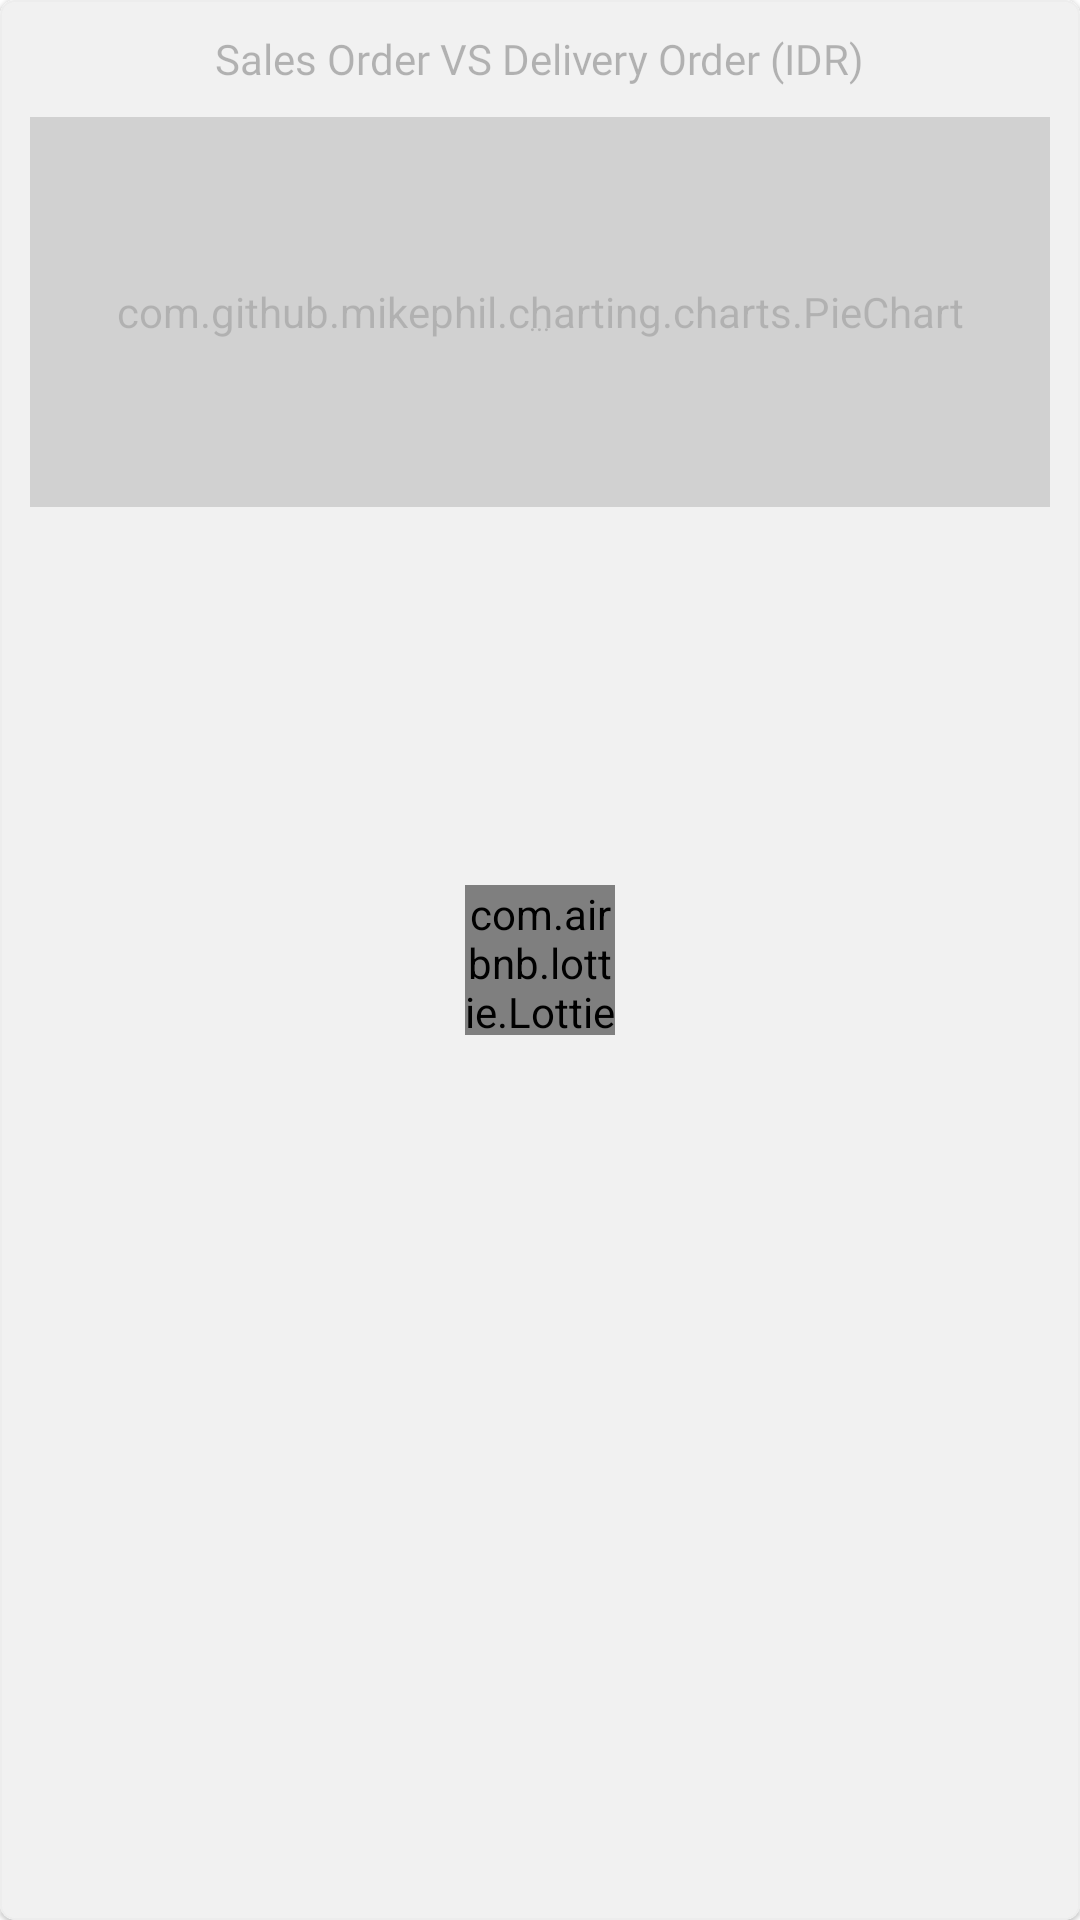

Layout XML and referenced resources for this Android screen:
<!-- AndroidManifest.xml: application theme Theme.CPNBDMGafi -->
<!-- res/layout/component_so_vs_do.xml -->
<?xml version="1.0" encoding="utf-8"?>
<com.google.android.material.card.MaterialCardView xmlns:android="http://schemas.android.com/apk/res/android"
    xmlns:aapt="http://schemas.android.com/aapt"
    xmlns:app="http://schemas.android.com/apk/res-auto"
    android:layout_width="wrap_content"
    android:layout_height="wrap_content"
    android:layout_marginStart="16dp"
    android:layout_marginTop="10dp"
    android:layout_marginEnd="16sp"
    app:cardCornerRadius="5dp"
    app:strokeColor="@color/gray_050"
    app:strokeWidth="0.5dp">

    <RelativeLayout
        android:layout_width="match_parent"
        android:layout_height="wrap_content"
        android:background="@color/white">

        <TextView
            android:id="@+id/soVsDoLabel"
            android:layout_width="wrap_content"
            android:layout_height="wrap_content"
            android:layout_centerHorizontal="true"
            android:layout_marginTop="10dp"
            android:fontFamily="@font/bold"
            android:text="Sales Order VS Delivery Order (IDR)"
            android:textColor="@color/black" />

        <com.github.mikephil.charting.charts.PieChart
            android:id="@+id/soVsDoChart"
            android:layout_width="match_parent"
            android:layout_height="130dp"
            android:layout_below="@+id/soVsDoLabel"
            android:layout_marginStart="10dp"
            android:layout_marginTop="10dp"
            android:layout_marginEnd="10dp"
            android:layout_marginBottom="10dp" />

        <TextView
            android:id="@+id/soVsDoPercentText"
            android:layout_width="wrap_content"
            android:layout_height="wrap_content"
            android:layout_below="@+id/soVsDoLabel"
            android:layout_centerHorizontal="true"
            android:layout_marginTop="50dp"
            android:fontFamily="@font/medium"
            android:gravity="center"
            android:textColor="@color/black"
            android:textSize="16sp" />

        <TextView
            android:id="@+id/soVsDoFromUntilText"
            android:layout_width="wrap_content"
            android:layout_height="wrap_content"
            android:layout_below="@+id/soVsDoPercentText"
            android:layout_centerHorizontal="true"
            android:gravity="center"
            android:text="..."
            android:textColor="@color/black"
            android:textSize="9sp" />

        <HorizontalScrollView
            android:layout_width="match_parent"
            android:layout_height="wrap_content"
            android:layout_below="@+id/soVsDoChart"
            android:layout_marginStart="16dp"
            android:layout_marginEnd="16dp"
            android:layout_marginBottom="20dp">

            <LinearLayout
                android:id="@+id/childrenChart"
                android:layout_width="match_parent"
                android:layout_height="wrap_content"
                android:orientation="horizontal" />
        </HorizontalScrollView>
    </RelativeLayout>
    <RelativeLayout
        android:id="@+id/progress"
        android:visibility="visible"
        android:background="@drawable/bg_transparent"
        android:layout_width="match_parent"
        android:layout_height="match_parent">
        <com.airbnb.lottie.LottieAnimationView
            android:layout_width="50dp"
            android:layout_height="50dp"
            android:layout_centerInParent="true"
            app:lottie_autoPlay="true"
            app:lottie_fileName="loading_blue.json"
            app:lottie_loop="true" />
    </RelativeLayout>
</com.google.android.material.card.MaterialCardView>
<!-- resources referenced by this layout -->
<resources>
  <color name="black">#ff000000</color>
  <color name="gray_050">#ededed</color>
  <color name="white">#ffffff</color>
  <!-- drawable bg_transparent (drawable) -->
  <?xml version="1.0" encoding="utf-8"?>
  <layer-list xmlns:android="http://schemas.android.com/apk/res/android" xmlns:app="http://schemas.android.com/apk/res-auto" xmlns:aapt="http://schemas.android.com/aapt">
      <item android:left="0dp" android:right="0dp" android:bottom="0dp">
          <shape android:shape="rectangle">
              <solid android:color="@color/gray_transparent"/>
              <corners android:radius="5dp"/>
          </shape>
      </item>
  </layer-list>
  <style name="Theme.CPNBDMGafi" parent="Theme.MaterialComponents.DayNight.DarkActionBar">
          
          <item name="colorPrimary">@color/blue_500</item>
          <item name="colorPrimaryVariant">@color/blue_500</item>
          <item name="colorOnPrimary">@color/white</item>
          
          <item name="colorSecondary">@color/yellow_200</item>
          <item name="colorSecondaryVariant">@color/yellow_500</item>
          <item name="colorOnSecondary">@color/black</item>
          <item name="android:navigationBarColor">#454545</item>
          
          <item name="android:statusBarColor" tools:targetApi="l">?attr/colorPrimaryVariant</item>
          
      </style>
  <color name="gray_transparent">#BFEDEDED</color>
  <color name="blue_500">#0971ba</color>
  <color name="yellow_200">#ffab00</color>
  <color name="yellow_500">#d38e03</color>
</resources>
